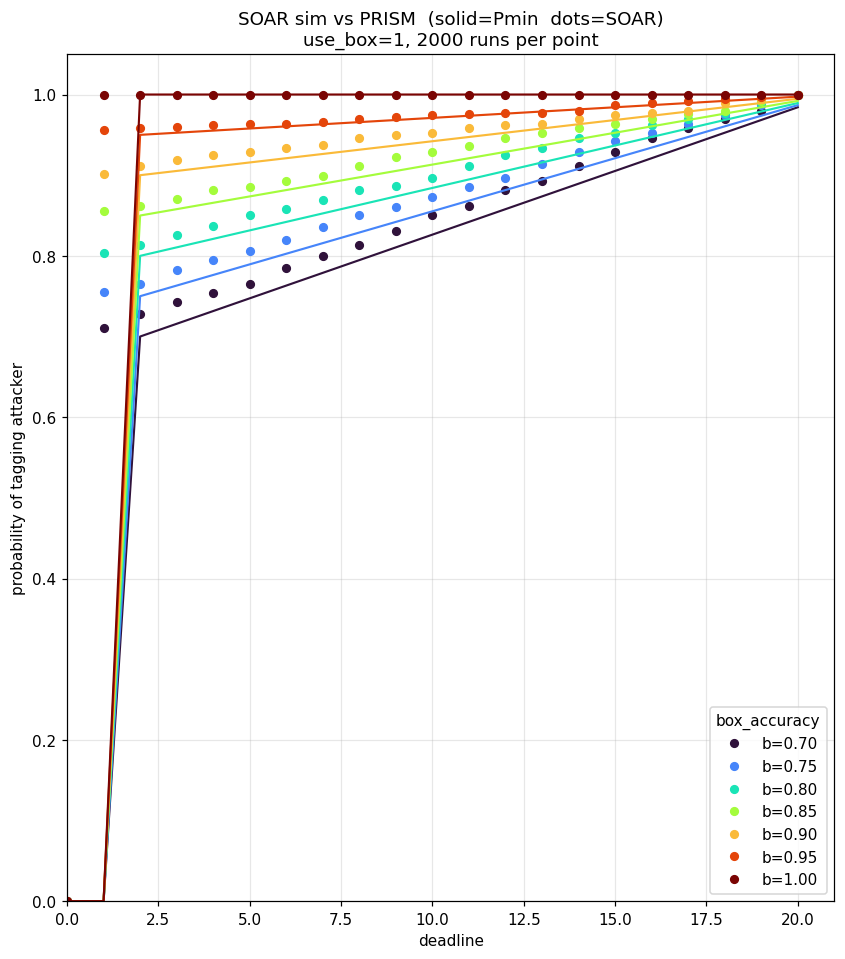

Values plotted in this chart, from the file beside it:
box_accuracy, deadline, soar_rate, pmin, pmax
0.7, 0, 0.00000, 0.00000, 0.00000
0.7, 1, 0.7105, 0.00000, 0.7
0.7, 2, 0.7275, 0.7, 0.7158
0.7, 3, 0.7425, 0.7158, 0.7316
0.7, 4, 0.754, 0.7316, 0.7474
0.7, 5, 0.7655, 0.7474, 0.7632
0.7, 6, 0.7845, 0.7632, 0.779
0.7, 7, 0.7995, 0.779, 0.7947
0.7, 8, 0.8135, 0.7947, 0.8105
0.7, 9, 0.831, 0.8105, 0.8263
0.7, 10, 0.8505, 0.8263, 0.8421
0.7, 11, 0.862, 0.8421, 0.8579
0.7, 12, 0.8815, 0.8579, 0.8737
0.7, 13, 0.893, 0.8737, 0.8895
0.7, 14, 0.911, 0.8895, 0.9053
0.7, 15, 0.9285, 0.9053, 0.9211
0.7, 16, 0.946, 0.9211, 0.9368
0.7, 17, 0.959, 0.9368, 0.9526
0.7, 18, 0.97, 0.9526, 0.9684
0.7, 19, 0.98, 0.9684, 0.9842
0.7, 20, 1, 0.9842, 1
0.75, 0, 0.00000, 0.00000, 0.00000
0.75, 1, 0.755, 0.00000, 0.75
0.75, 2, 0.7655, 0.75, 0.7632
0.75, 3, 0.7825, 0.7632, 0.7763
0.75, 4, 0.795, 0.7763, 0.7895
0.75, 5, 0.806, 0.7895, 0.8026
0.75, 6, 0.82, 0.8026, 0.8158
0.75, 7, 0.8355, 0.8158, 0.8289
0.75, 8, 0.8505, 0.8289, 0.8421
0.75, 9, 0.86, 0.8421, 0.8553
0.75, 10, 0.873, 0.8553, 0.8684
0.75, 11, 0.8855, 0.8684, 0.8816
0.75, 12, 0.8965, 0.8816, 0.8947
0.75, 13, 0.914, 0.8947, 0.9079
0.75, 14, 0.9285, 0.9079, 0.9211
0.75, 15, 0.942, 0.9211, 0.9342
0.75, 16, 0.9525, 0.9342, 0.9474
0.75, 17, 0.963, 0.9474, 0.9605
0.75, 18, 0.9745, 0.9605, 0.9737
0.75, 19, 0.9865, 0.9737, 0.9868
0.75, 20, 1, 0.9868, 1
0.8, 0, 0.00000, 0.00000, 0.00000
0.8, 1, 0.8035, 0.00000, 0.8
0.8, 2, 0.8135, 0.8, 0.8105
0.8, 3, 0.8255, 0.8105, 0.821
0.8, 4, 0.8375, 0.821, 0.8316
0.8, 5, 0.8505, 0.8316, 0.8421
0.8, 6, 0.8575, 0.8421, 0.8526
0.8, 7, 0.869, 0.8526, 0.8632
0.8, 8, 0.8815, 0.8632, 0.8737
0.8, 9, 0.8865, 0.8737, 0.8842
0.8, 10, 0.8965, 0.8842, 0.8947
0.8, 11, 0.911, 0.8947, 0.9053
0.8, 12, 0.9245, 0.9053, 0.9158
0.8, 13, 0.934, 0.9158, 0.9263
0.8, 14, 0.946, 0.9263, 0.9368
0.8, 15, 0.9525, 0.9368, 0.9474
0.8, 16, 0.962, 0.9474, 0.9579
0.8, 17, 0.97, 0.9579, 0.9684
... 87 more rows
